2-way image classification set "hotDog" from GitHub (noahs438/hotDog); label vocabulary: hot dog, not hot dog.

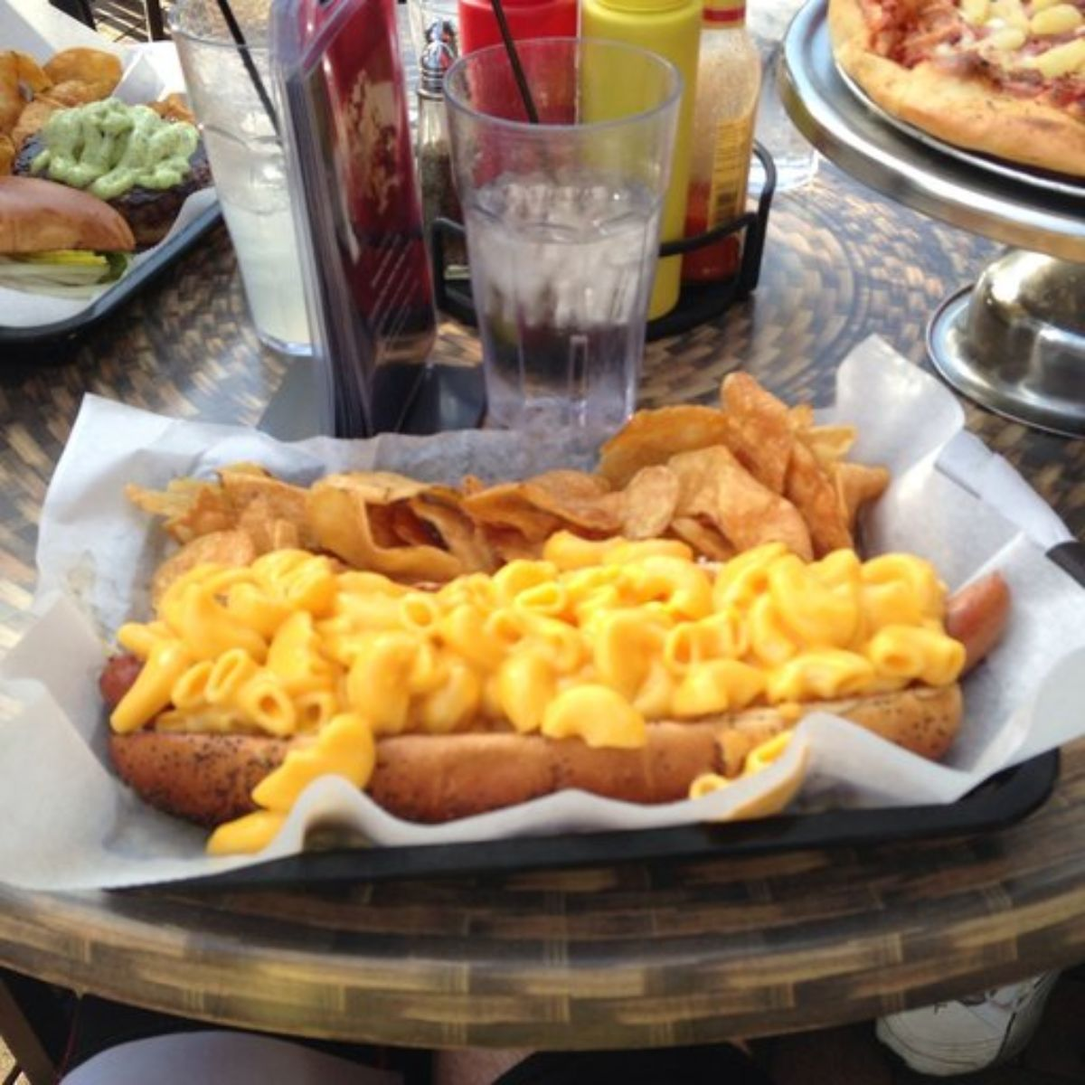
Label: hot dog

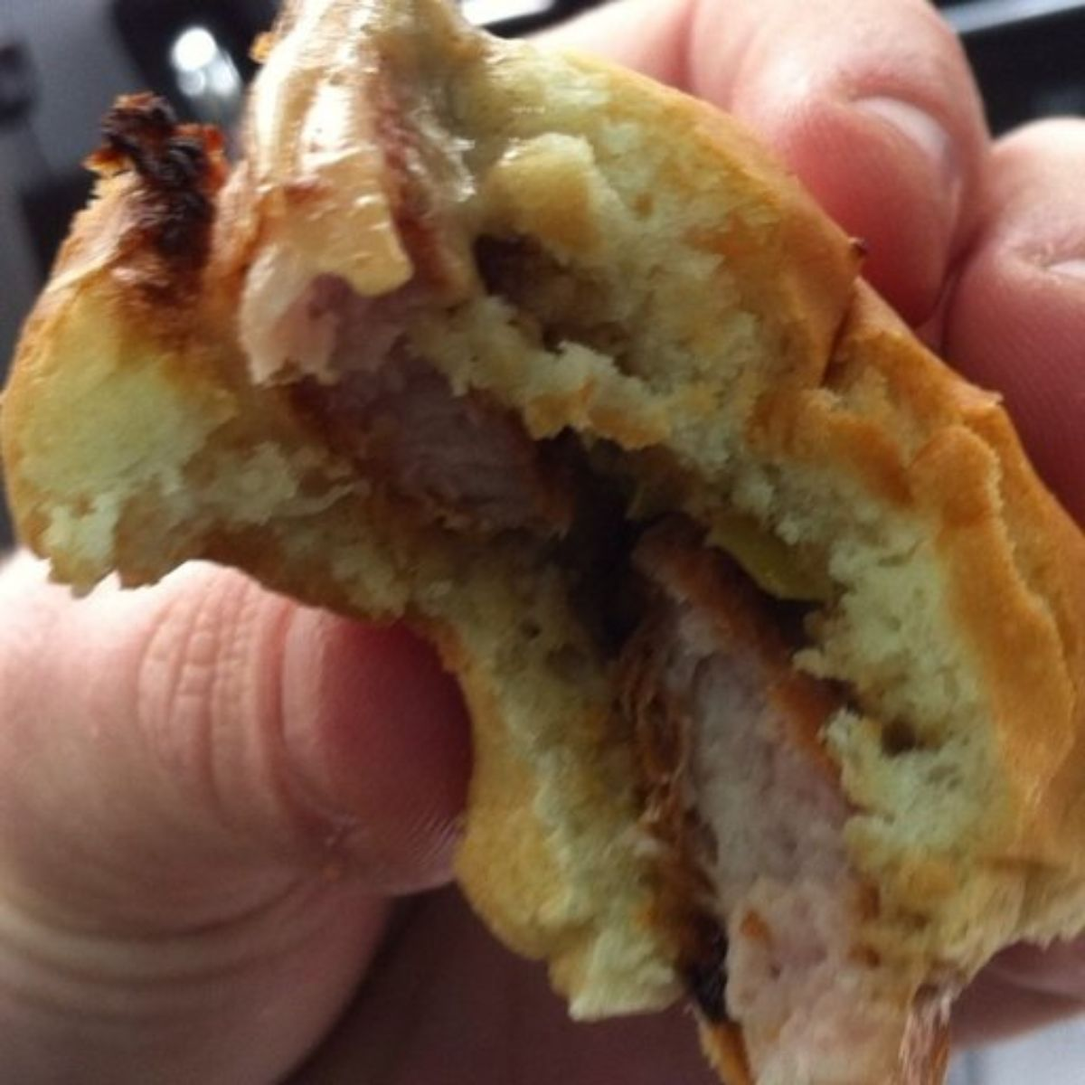
Label: hot dog

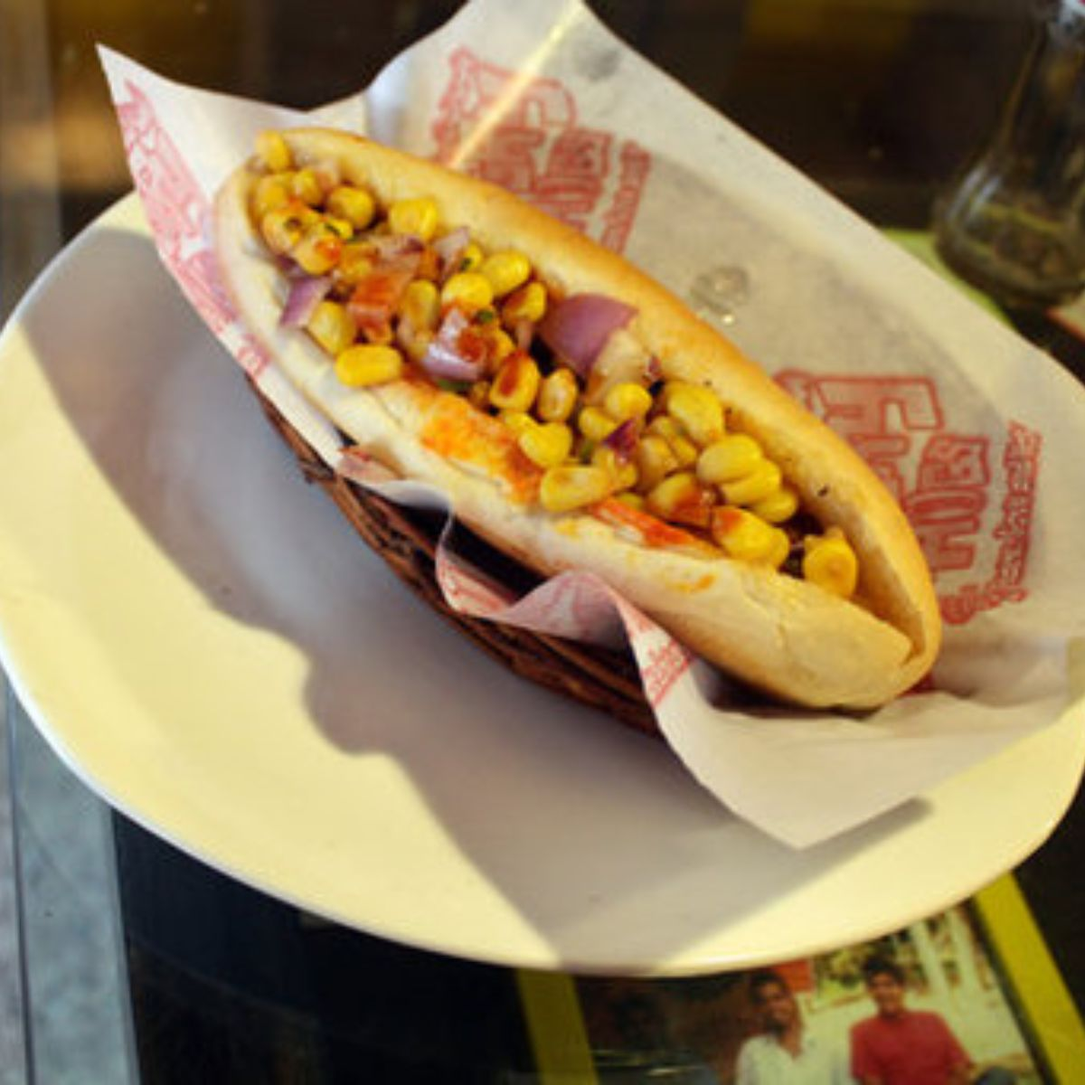
Label: hot dog

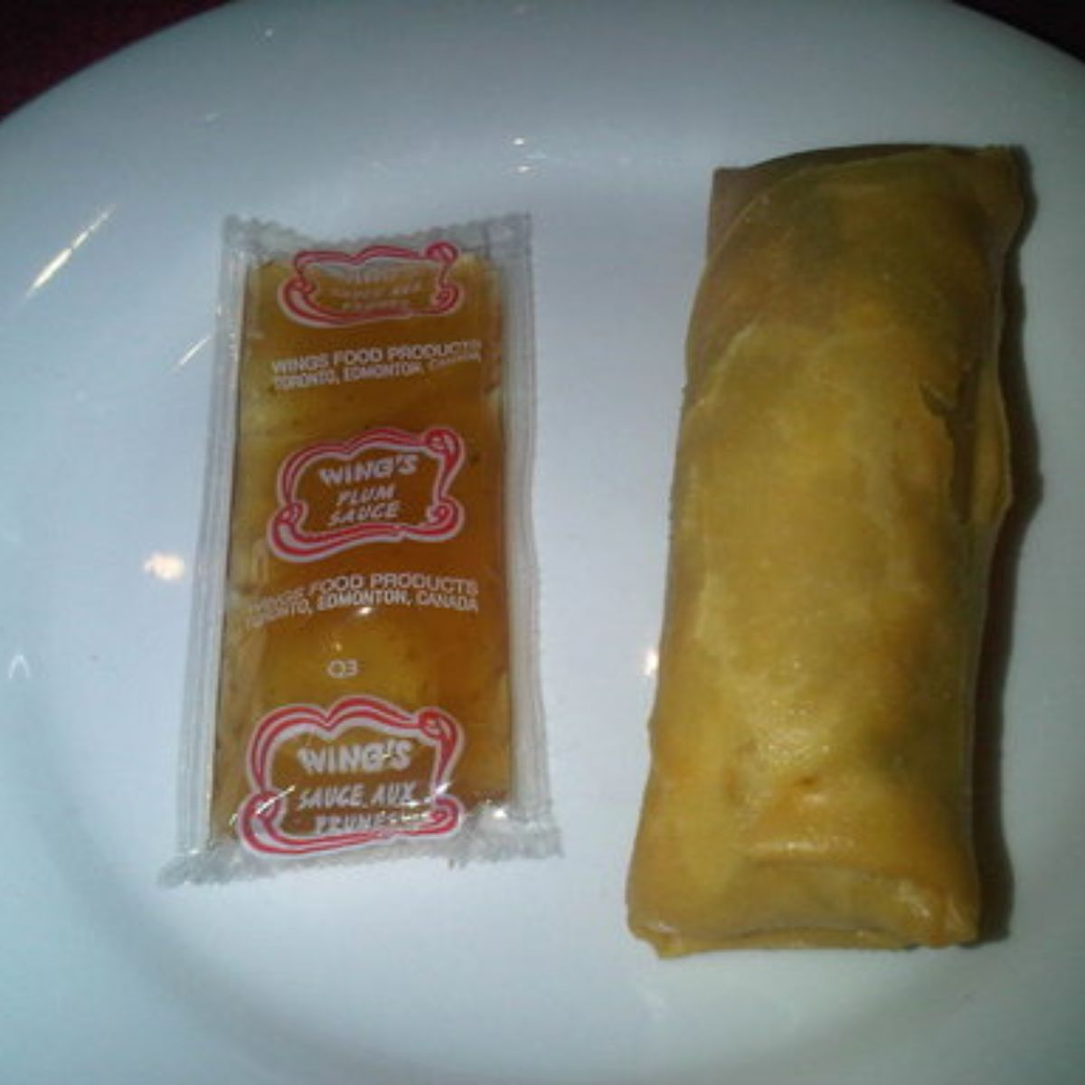
Label: not hot dog

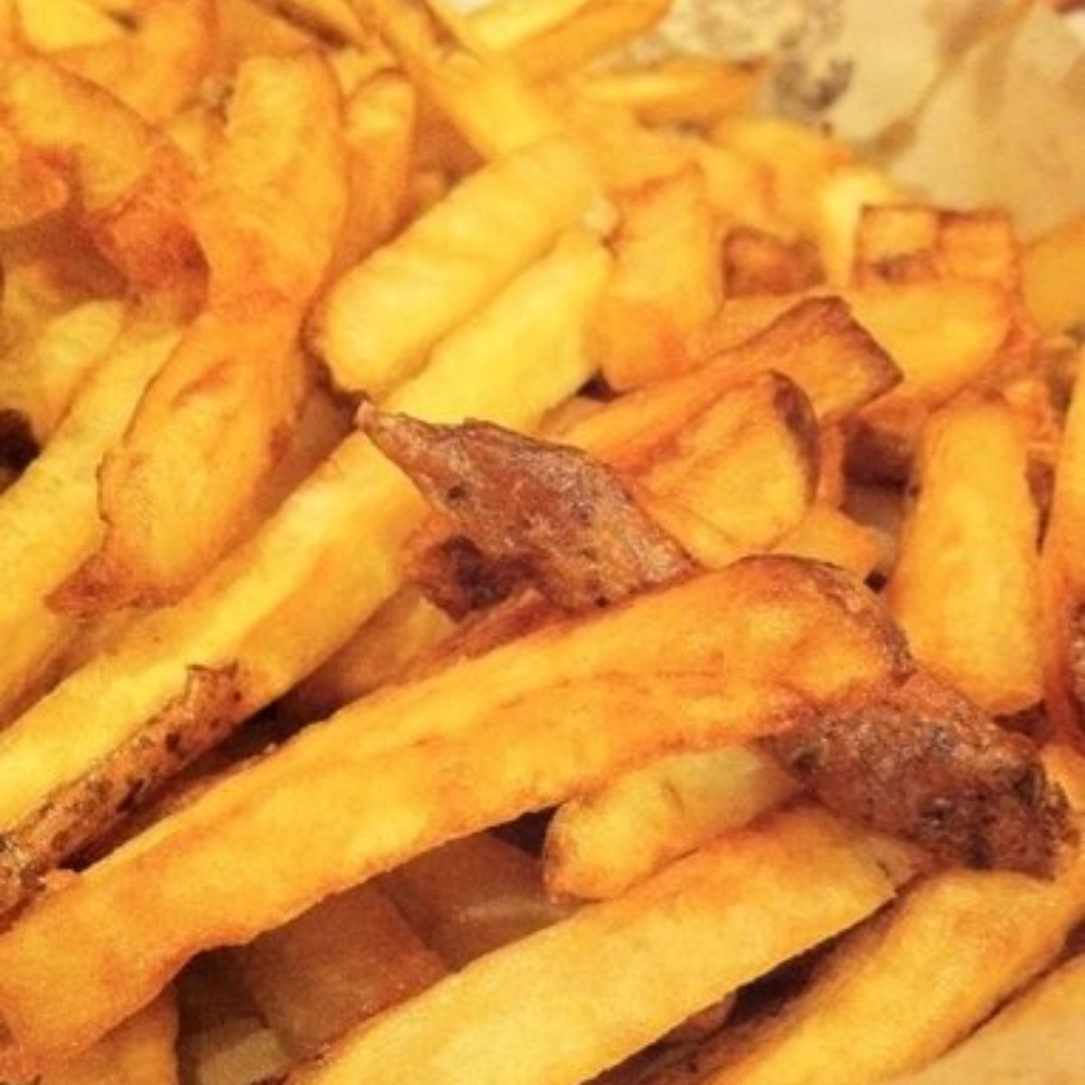
Label: not hot dog

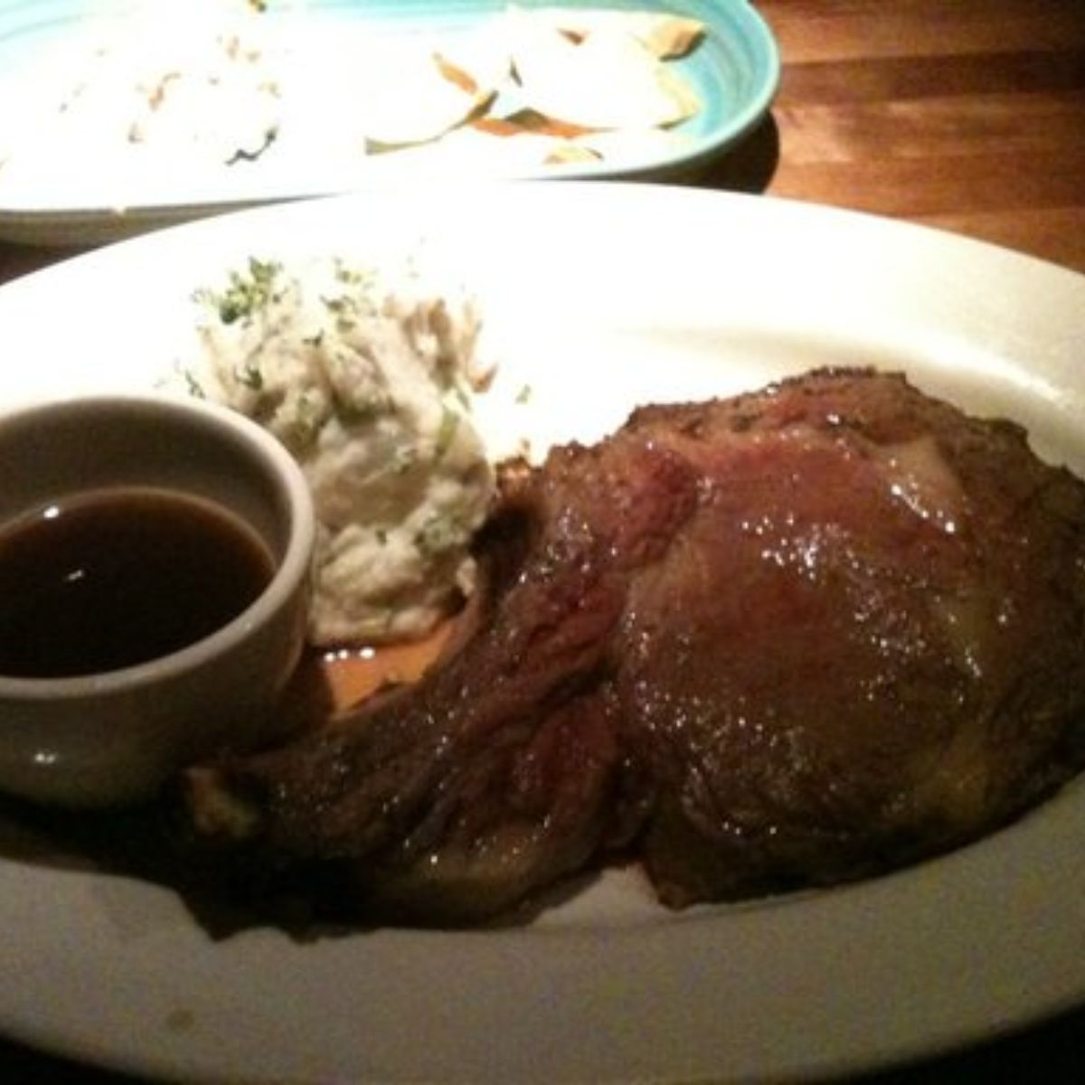
Label: not hot dog
